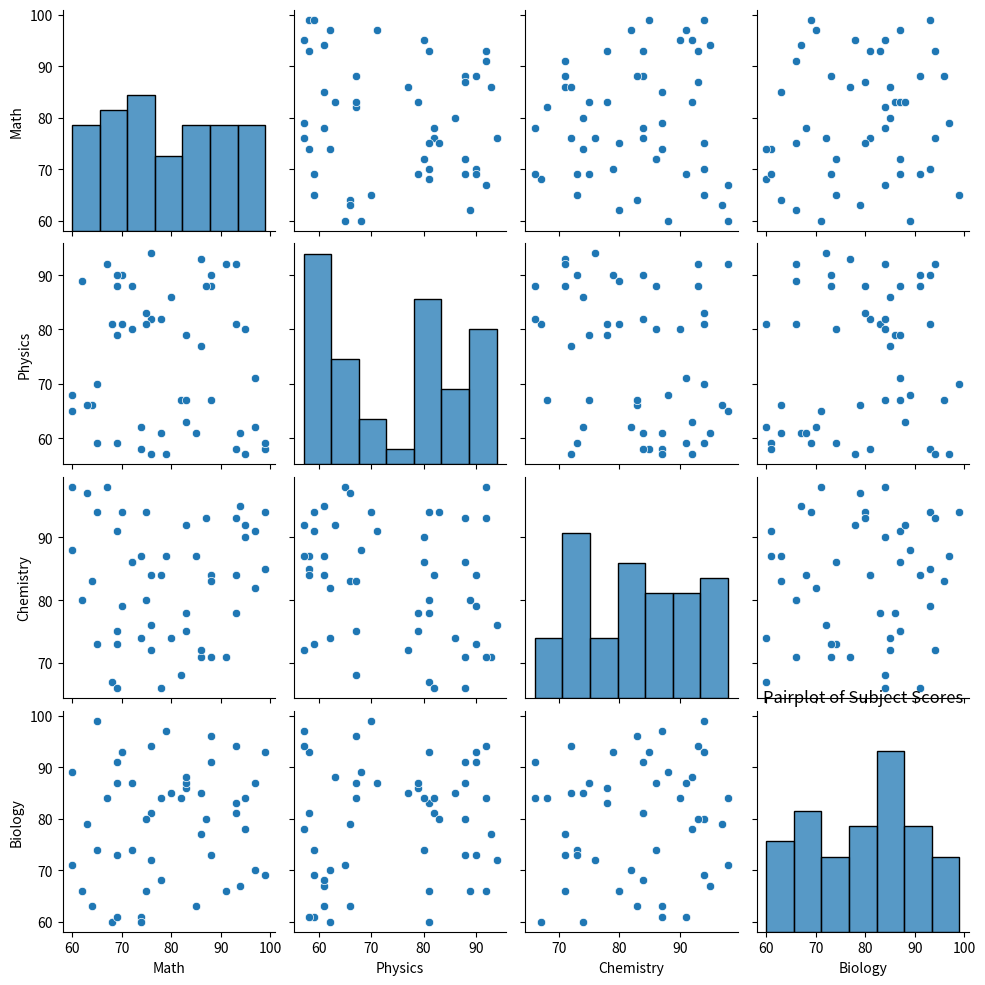

Write the Python code that produced this figure.
import seaborn as sns
import matplotlib.pyplot as plt
import pandas as pd
import numpy as np

df = pd.DataFrame(
    {
        "Math": np.random.randint(60, 100, 50),
        "Physics": np.random.randint(55, 95, 50),
        "Chemistry": np.random.randint(65, 100, 50),
        "Biology": np.random.randint(60, 100, 50),
    }
)

corr = df.corr()
sns.pairplot(df)
plt.title("Pairplot of Subject Scores")
plt.savefig("pairplot_subject_scores.png")
